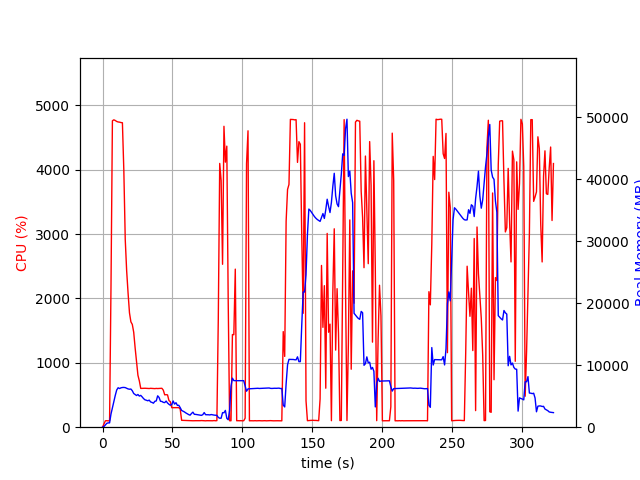

The data file committed next to this chart (first rows):
elapsed_time, nproc, cpu, mem_real, mem_virtual
4.124641418457031e-05, 1, 0.0, 7.859, 3185
1.006, 1, 49.7, 104.3, 780.8
2.013, 1, 99.3, 366.3, 1901
3.019, 1, 101.3, 620.3, 3187
4.027, 1, 98.2, 698.3, 2675
5.033, 1, 101.3, 695.1, 2675
6.041, 1, 2173, 2123, 8034
7.061, 1, 4761, 3146, 9166
8.081, 1, 4776, 4205, 10265
9.103, 1, 4765, 5126, 11291
10.12, 1, 4750, 5999, 12306
11.14, 1, 4742, 6368, 12783
12.17, 1, 4740, 6238, 12827
13.19, 1, 4733, 6358, 12987
14.21, 1, 4730, 6407, 13099
15.23, 1, 3986, 6419, 13327
16.25, 1, 2915, 6391, 13509
17.26, 1, 2429, 6293, 13713
18.27, 1, 2084, 6177, 13757
19.28, 1, 1776, 6129, 13841
20.28, 1, 1637, 6160, 14109
21.29, 1, 1597, 5886, 14221
22.3, 1, 1476, 5440, 14221
23.31, 1, 1236, 5281, 14277
24.31, 1, 1024, 5114, 14309
25.32, 1, 807.3, 5276, 14647
26.33, 1, 719.2, 5022, 14877
27.33, 1, 602.5, 5135, 15325
28.34, 1, 603.2, 4889, 15453
29.35, 1, 605.5, 4614, 15453
30.36, 1, 605.0, 4419, 15453
31.37, 1, 603.5, 4351, 15453
32.38, 1, 603.5, 4264, 15453
33.39, 1, 601.0, 4369, 15453
34.4, 1, 604.0, 4078, 15453
35.41, 1, 602.5, 3998, 15453
36.41, 1, 600.6, 3872, 15453
37.42, 1, 599.5, 4182, 15453
38.43, 1, 602.4, 4236, 15453
39.44, 1, 600.6, 5066, 15645
40.45, 1, 602.8, 4800, 15869
41.46, 1, 603.4, 4185, 15869
42.47, 1, 604.5, 4152, 15869
43.48, 1, 575.3, 4012, 15869
44.48, 1, 502.7, 3965, 15869
45.49, 1, 505.7, 4216, 15869
46.5, 1, 501.9, 3902, 15869
47.51, 1, 414.8, 3698, 15869
48.52, 1, 395.8, 3545, 15869
49.53, 1, 303.1, 3667, 15869
50.53, 1, 303.4, 4231, 15869
51.54, 1, 303.2, 3726, 15869
52.55, 1, 302.3, 3951, 15869
53.56, 1, 305.2, 3524, 15869
54.57, 1, 304.2, 3536, 15869
55.58, 1, 280.3, 3153, 15869
56.59, 1, 107.0, 2704, 15869
57.6, 1, 106.1, 2583, 15869
58.61, 1, 104.1, 2463, 15869
59.62, 1, 105.0, 2302, 15869
... 260 more rows
